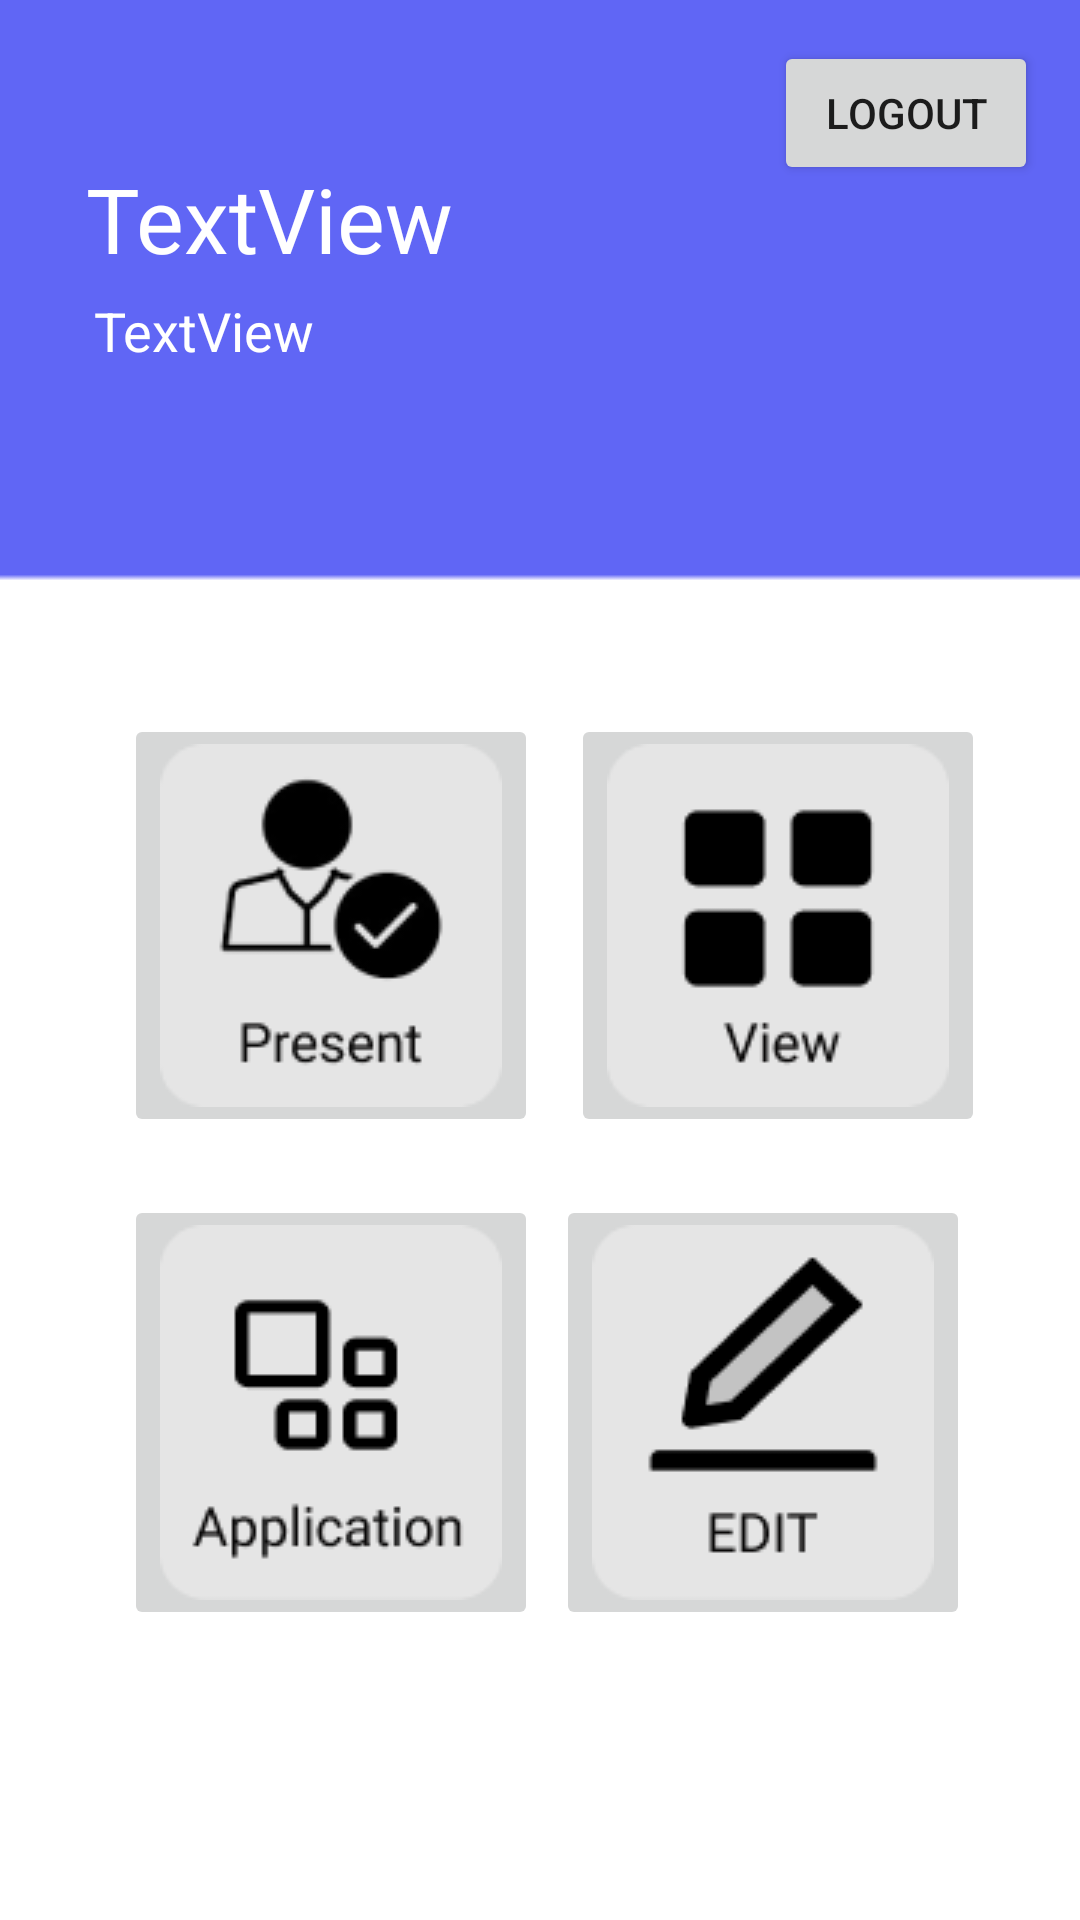

Produce the Android XML layout that renders to this screen, including the resource entries it uses.
<!-- AndroidManifest.xml: application theme Theme.StudentMark -->
<!-- res/layout/activity_user_dahboard.xml -->
<?xml version="1.0" encoding="utf-8"?>
<androidx.constraintlayout.widget.ConstraintLayout xmlns:android="http://schemas.android.com/apk/res/android"
    xmlns:app="http://schemas.android.com/apk/res-auto"
    xmlns:tools="http://schemas.android.com/tools"
    android:layout_width="match_parent"
    android:layout_height="match_parent"
    android:background="@drawable/dash"
    tools:context=".UserDahboard">

    <TextView
        android:id="@+id/txtUName"
        android:layout_width="254dp"
        android:layout_height="55dp"
        android:text="TextView"
        android:textColor="@color/white"
        android:textSize="30sp"
        app:layout_constraintBottom_toBottomOf="parent"
        app:layout_constraintEnd_toEndOf="parent"
        app:layout_constraintHorizontal_bias="0.271"
        app:layout_constraintStart_toStartOf="parent"
        app:layout_constraintTop_toTopOf="parent"
        app:layout_constraintVertical_bias="0.09" />

    <TextView
        android:id="@+id/txtUEmail"
        android:layout_width="218dp"
        android:layout_height="39dp"
        android:text="TextView"
        android:textColor="@color/white"
        android:textSize="18sp"
        app:layout_constraintBottom_toBottomOf="parent"
        app:layout_constraintEnd_toEndOf="parent"
        app:layout_constraintHorizontal_bias="0.221"
        app:layout_constraintStart_toStartOf="parent"
        app:layout_constraintTop_toTopOf="parent"
        app:layout_constraintVertical_bias="0.163" />

    <ImageButton
        android:id="@+id/btnuseredit"
        android:layout_width="wrap_content"
        android:layout_height="wrap_content"

        app:layout_constraintBottom_toBottomOf="parent"
        app:layout_constraintEnd_toEndOf="parent"
        app:layout_constraintHorizontal_bias="0.835"
        app:layout_constraintStart_toStartOf="parent"
        app:layout_constraintTop_toTopOf="parent"
        app:layout_constraintVertical_bias="0.805"
        app:srcCompat="@drawable/edit" />

    <ImageButton
        android:id="@+id/btnabsent"
        android:layout_width="wrap_content"
        android:layout_height="wrap_content"

        app:layout_constraintBottom_toBottomOf="parent"
        app:layout_constraintEnd_toEndOf="parent"
        app:layout_constraintHorizontal_bias="0.857"
        app:layout_constraintStart_toStartOf="parent"
        app:layout_constraintTop_toTopOf="parent"
        app:layout_constraintVertical_bias="0.477"
        app:srcCompat="@drawable/view" />

    <ImageButton
        android:id="@+id/btnpresent"
        android:layout_width="wrap_content"
        android:layout_height="wrap_content"

        app:layout_constraintBottom_toBottomOf="parent"
        app:layout_constraintEnd_toEndOf="parent"
        app:layout_constraintHorizontal_bias="0.186"
        app:layout_constraintStart_toStartOf="parent"
        app:layout_constraintTop_toTopOf="parent"
        app:layout_constraintVertical_bias="0.477"
        app:srcCompat="@drawable/present" />

    <ImageButton
        android:id="@+id/btnview"
        android:layout_width="wrap_content"
        android:layout_height="wrap_content"

        app:layout_constraintBottom_toBottomOf="parent"
        app:layout_constraintEnd_toEndOf="parent"
        app:layout_constraintHorizontal_bias="0.186"
        app:layout_constraintStart_toStartOf="parent"
        app:layout_constraintTop_toTopOf="parent"
        app:layout_constraintVertical_bias="0.805"
        app:srcCompat="@drawable/application" />

    <Button
        android:id="@+id/btnlogout"
        android:layout_width="wrap_content"
        android:layout_height="wrap_content"
        android:text="logout"
        app:layout_constraintBottom_toBottomOf="parent"
        app:layout_constraintEnd_toEndOf="parent"
        app:layout_constraintHorizontal_bias="0.949"
        app:layout_constraintStart_toStartOf="parent"
        app:layout_constraintTop_toTopOf="parent"
        app:layout_constraintVertical_bias="0.023" />

</androidx.constraintlayout.widget.ConstraintLayout>
<!-- resources referenced by this layout -->
<resources>
  <!-- drawable application: png bitmap (drawable, 2722 bytes) -->
  <!-- drawable dash: png bitmap (drawable, 2387 bytes) -->
  <!-- drawable edit: png bitmap (drawable, 2244 bytes) -->
  <!-- drawable present: png bitmap (drawable, 4472 bytes) -->
  <!-- drawable view: png bitmap (drawable, 2043 bytes) -->
  <style name="Theme.StudentMark" parent="Theme.MaterialComponents.DayNight.NoActionBar">
          
          <item name="colorPrimary">@color/purple_500</item>
          <item name="colorPrimaryVariant">@color/purple_700</item>
          <item name="colorOnPrimary">@color/white</item>
          
          <item name="colorSecondary">@color/teal_200</item>
          <item name="colorSecondaryVariant">@color/teal_700</item>
          <item name="colorOnSecondary">@color/black</item>
          
          <item name="android:statusBarColor" tools:targetApi="l">?attr/colorPrimaryVariant</item>
          
      </style>
  <!-- not gathered from this repository: default colours our renderer supplied (Android Studio template values) -->
  <color name="purple_500">#FF6200EE</color>
  <color name="purple_700">#FF3700B3</color>
  <color name="teal_200">#FF03DAC5</color>
  <color name="teal_700">#FF018786</color>
  <color name="black">#FF000000</color>
  <color name="white">#FFFFFFFF</color>
</resources>
